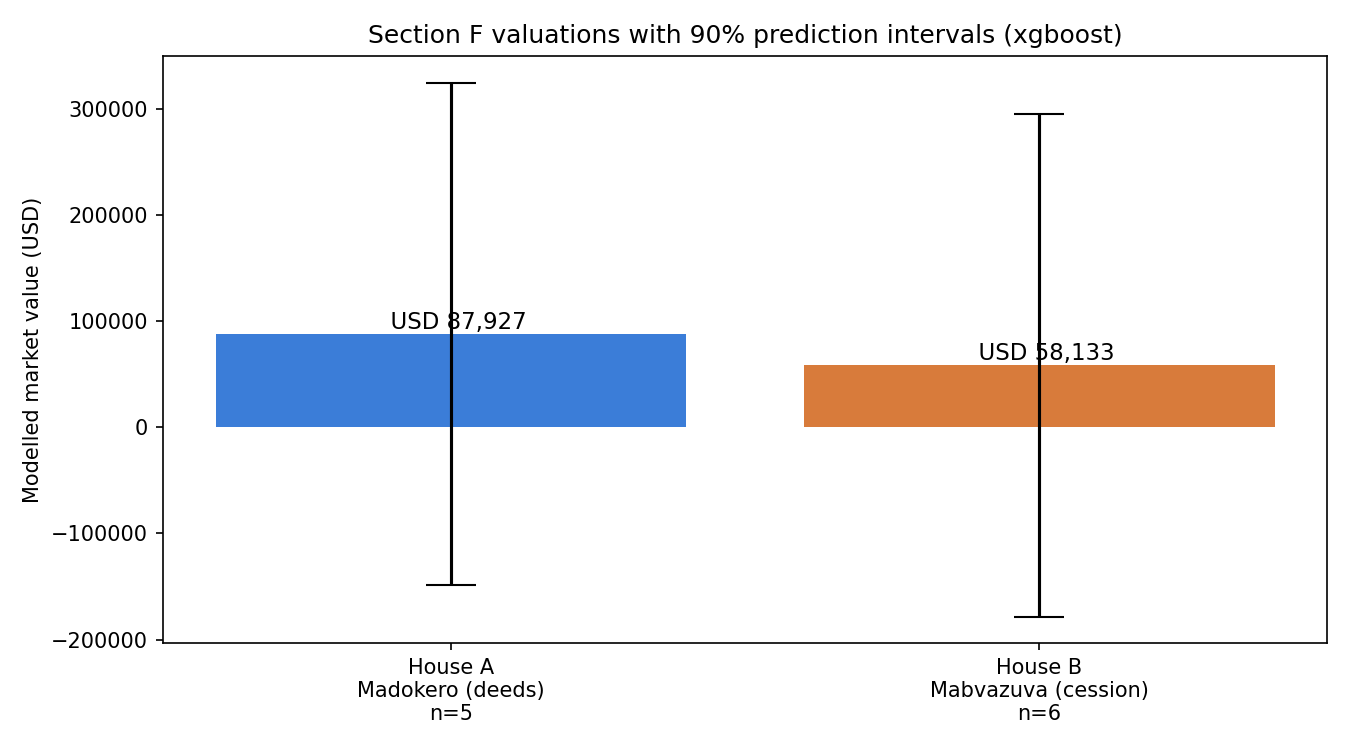

The file beside this chart, header and first rows:
house, suburb, title, point_usd, pi_lower_usd, pi_upper_usd, knn_dist, knn_median_usd, n_match_salient_in_suburb
House_A_Madokero, Madokero, deeds, 87927, -148540, 324394, 18.48, 120000, 0
House_B_Mabvazuva, Mabvazuva, cession, 58133, -178334, 294600, 19.16, 115000, 0
